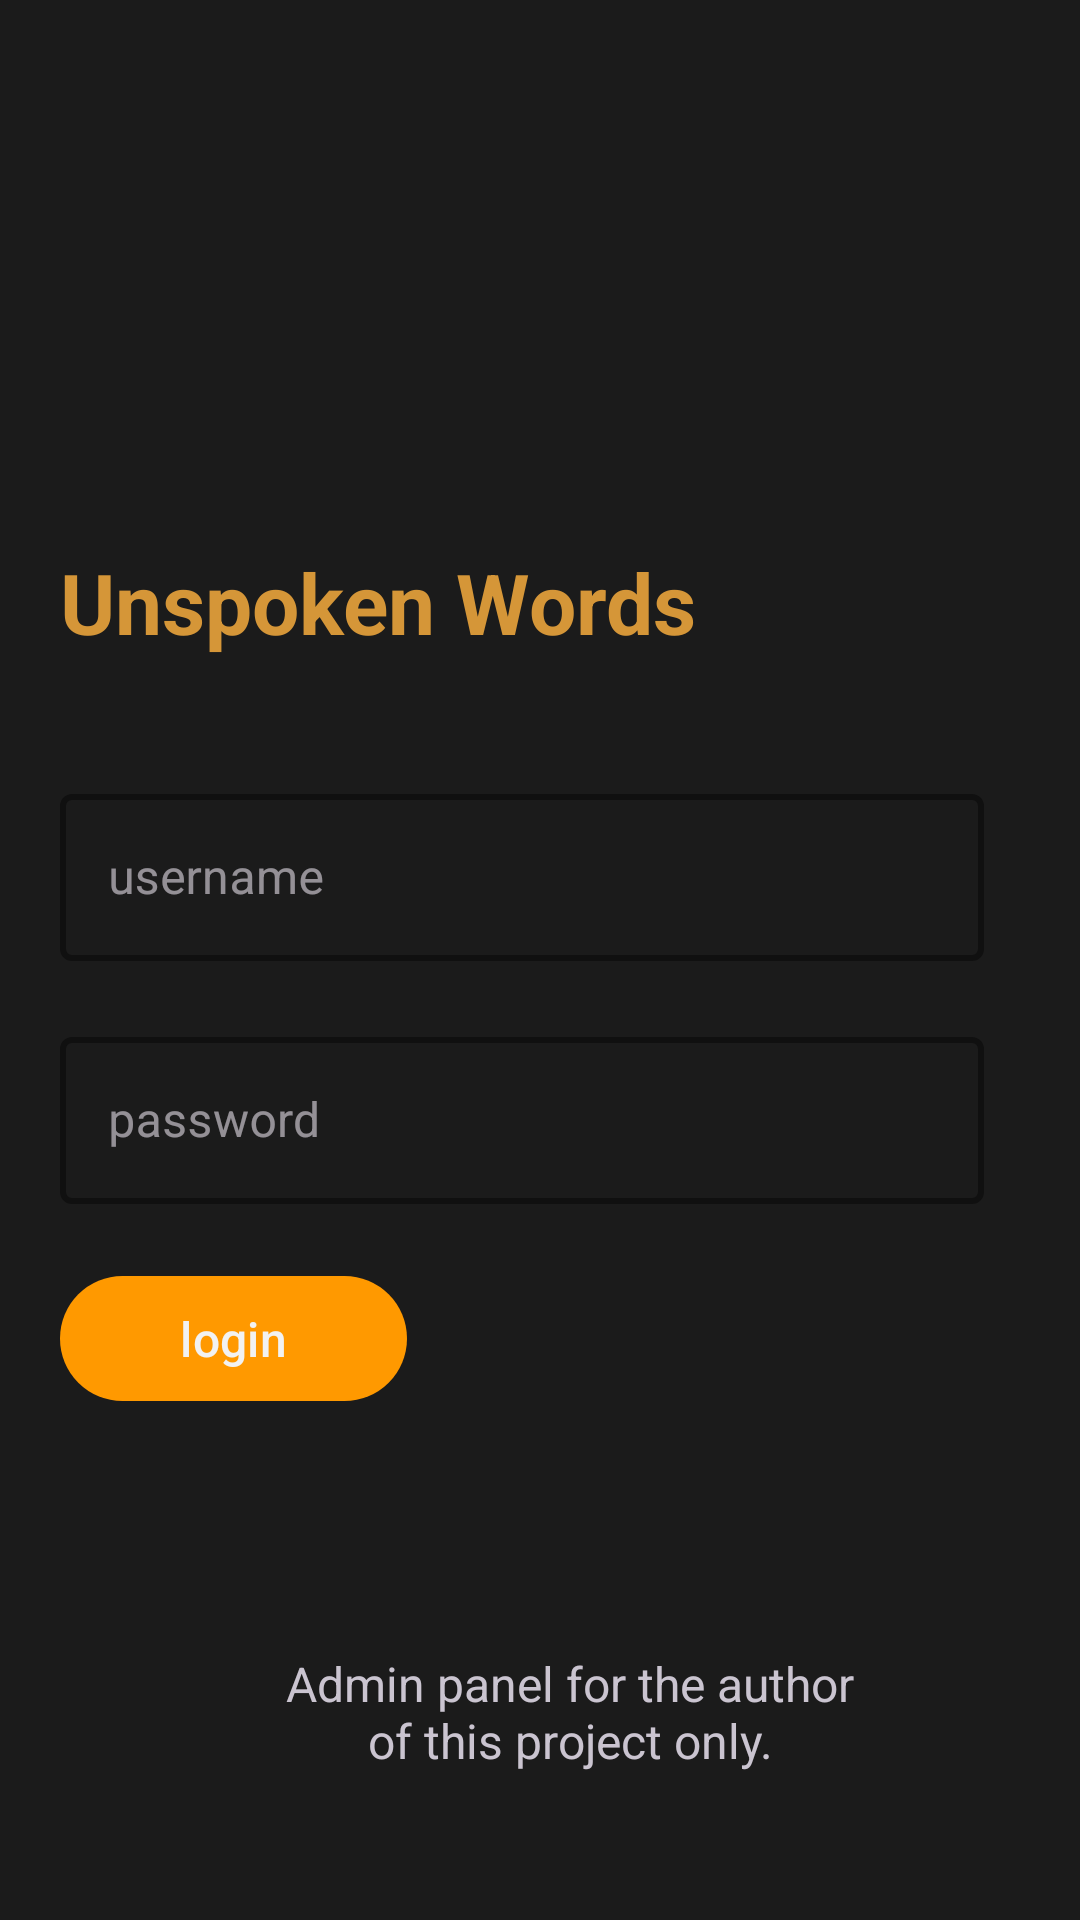

Here is an Android app screen rendered from its layout file. Give the layout XML and the strings, colors and styles it references.
<!-- AndroidManifest.xml: application theme Theme.UnspokenWords -->
<!-- res/layout/activity_login.xml -->
<?xml version="1.0" encoding="utf-8"?>
<androidx.constraintlayout.widget.ConstraintLayout xmlns:android="http://schemas.android.com/apk/res/android"
    xmlns:app="http://schemas.android.com/apk/res-auto"
    xmlns:tools="http://schemas.android.com/tools"
    android:layout_width="match_parent"
    android:layout_height="match_parent"
    tools:context=".activities.LoginActivity">

    <TextView
        android:id="@+id/title_tv"
        android:layout_width="wrap_content"
        android:layout_height="wrap_content"
        android:layout_marginStart="20dp"
        android:layout_marginTop="182dp"
        android:text="@string/app_name"
        android:textColor="@color/orange_500"
        android:textSize="28sp"
        android:textStyle="bold"
        app:layout_constraintStart_toStartOf="parent"
        app:layout_constraintTop_toTopOf="parent" />


    <com.google.android.material.textfield.TextInputLayout
        android:id="@+id/username_edit_text_view"
        style="@style/Widget.MaterialComponents.TextInputLayout.OutlinedBox"
        android:layout_width="match_parent"
        android:layout_height="wrap_content"
        android:layout_marginStart="20dp"
        android:layout_marginTop="40dp"
        android:layout_marginEnd="32dp"
        android:hint="@string/username"
        app:boxStrokeColor="@color/orange_700"
        app:boxStrokeWidth="2dp"
        app:layout_constraintTop_toBottomOf="@id/title_tv"

        >

        <com.google.android.material.textfield.TextInputEditText
            android:id="@+id/username_edit_text"
            android:layout_width="match_parent"
            android:layout_height="wrap_content" />

    </com.google.android.material.textfield.TextInputLayout>


    <com.google.android.material.textfield.TextInputLayout
        android:id="@+id/password_edit_text_view"
        style="@style/Widget.MaterialComponents.TextInputLayout.OutlinedBox"
        android:layout_width="match_parent"
        android:layout_height="wrap_content"
        android:layout_marginStart="20dp"
        android:layout_marginTop="20dp"
        android:layout_marginEnd="32dp"
        android:hint="@string/password"
        app:boxStrokeColor="@color/orange_700"
        app:boxStrokeWidth="2dp"
        app:layout_constraintTop_toBottomOf="@id/username_edit_text_view"

        >

        <com.google.android.material.textfield.TextInputEditText
            android:id="@+id/password_edit_text"
            android:layout_width="match_parent"
            android:layout_height="wrap_content"
            android:inputType="textPassword" />

    </com.google.android.material.textfield.TextInputLayout>


    <com.google.android.material.button.MaterialButton
        android:id="@+id/login_button"
        android:layout_width="wrap_content"
        android:layout_height="wrap_content"
        android:layout_marginStart="20dp"
        android:paddingStart="40dp"
        android:paddingTop="10dp"
        android:paddingEnd="40dp"
        android:paddingBottom="10dp"
        android:text="@string/login"
        android:layout_marginTop="20dp"
        android:textColor="@color/white_900"
        android:textSize="16sp"
        app:cornerRadius="30dp"
        app:backgroundTint="@color/orange_900"
        app:layout_constraintStart_toStartOf="parent"
        app:layout_constraintTop_toBottomOf="@id/password_edit_text_view" />

    <TextView
        android:id="@+id/account_creation_text_view"
        android:layout_width="wrap_content"
        android:layout_height="wrap_content"
        android:layout_marginStart="20dp"
        android:layout_marginTop="30dp"
        android:text="@string/instruction"
        android:textSize="16sp"
        android:textAlignment="center"
        app:layout_constraintEnd_toEndOf="parent"
        app:layout_constraintStart_toStartOf="parent"
        app:layout_constraintTop_toBottomOf="@id/login_button"
        app:layout_constraintBottom_toBottomOf="parent"/>


</androidx.constraintlayout.widget.ConstraintLayout>
<!-- resources referenced by this layout -->
<resources>
  <color name="orange_500">#D59638</color>
  <color name="orange_700">#FCCB82</color>
  <color name="orange_900">#FF9900</color>
  <color name="white_900">#F2F2F2</color>
  <string name="app_name">Unspoken Words</string>
  <string name="instruction">Admin panel for the author\nof this project only.</string>
  <string name="login">login</string>
  <string name="password">password</string>
  <string name="username">username</string>
  <style name="Theme.UnspokenWords" parent="Base.Theme.UnspokenWords">
          <item name="android:background">@color/black_900</item>
      </style>
  <style name="Base.Theme.UnspokenWords" parent="Theme.Material3.Dark.NoActionBar">
          
           <item name="colorPrimaryDark">@color/black_900</item>
      </style>
  <color name="black_900">#1b1b1b</color>
</resources>
